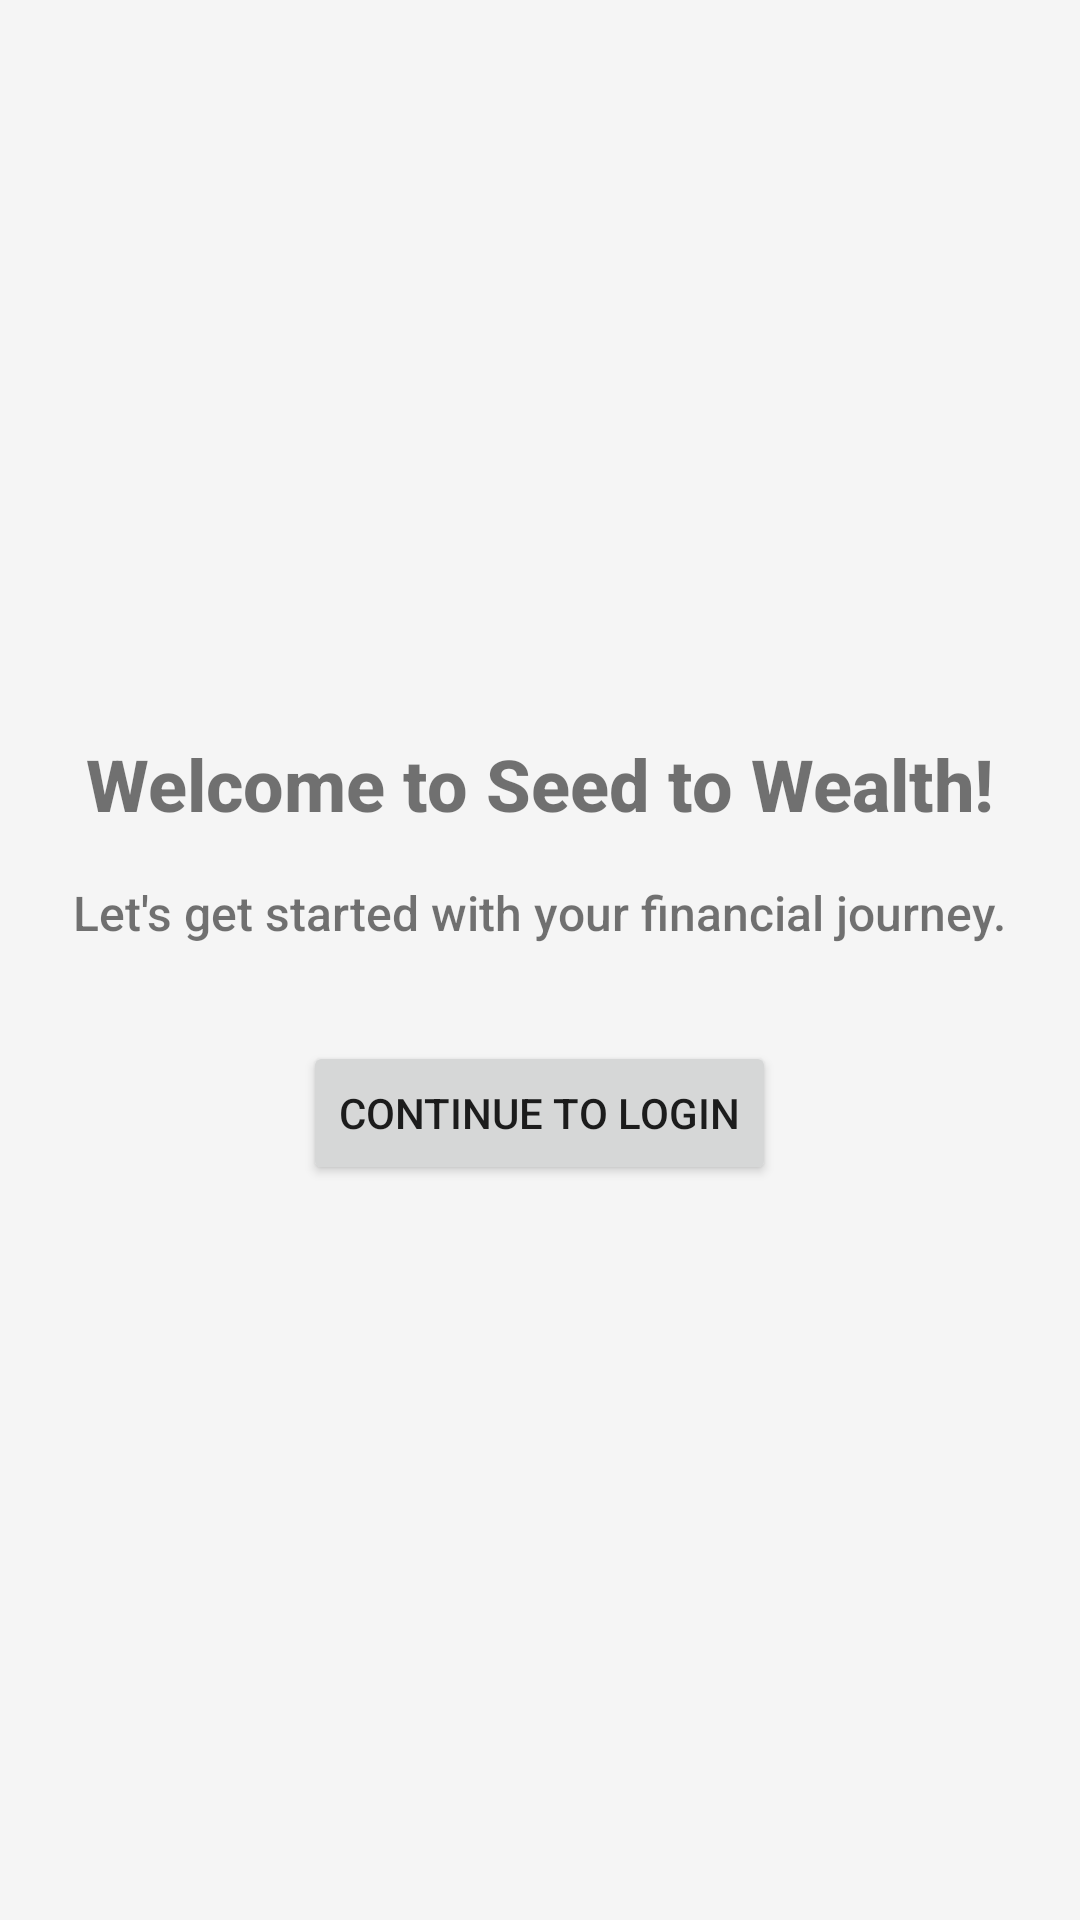

Reconstruct the res/layout file that produces this screen, plus the resources it refers to.
<!-- AndroidManifest.xml: application theme Theme.SeedToWealth -->
<!-- res/layout/activity_onboarding.xml -->
<?xml version="1.0" encoding="utf-8"?>
<LinearLayout xmlns:android="http://schemas.android.com/apk/res/android"
    android:layout_width="match_parent"
    android:layout_height="match_parent"
    android:gravity="center"
    android:orientation="vertical"
    android:padding="16dp">

    <TextView
        android:layout_width="wrap_content"
        android:layout_height="wrap_content"
        android:text="Welcome to Seed to Wealth!"
        android:textSize="24sp"
        android:textStyle="bold" />

    <TextView
        android:layout_width="wrap_content"
        android:layout_height="wrap_content"
        android:layout_marginTop="16dp"
        android:text="Let's get started with your financial journey."
        android:textSize="16sp" />

    <Button
        android:id="@+id/btn_continue"
        android:layout_width="wrap_content"
        android:layout_height="wrap_content"
        android:layout_marginTop="32dp"
        android:text="Continue to Login" />

</LinearLayout>
<!-- resources referenced by this layout -->
<resources>
  <style name="Theme.SeedToWealth" parent="Theme.MaterialComponents.DayNight.NoActionBar">
          
          <item name="colorPrimary">@color/primary</item>
          <item name="colorPrimaryVariant">@color/primary_dark</item>
          <item name="colorOnPrimary">@color/text_on_primary</item>
          
          
          <item name="colorSecondary">@color/accent</item>
          <item name="colorSecondaryVariant">@color/accent_dark</item>
          <item name="colorOnSecondary">@color/text_primary</item>
          
          
          <item name="android:windowBackground">@color/background</item>
          <item name="android:statusBarColor">@color/status_bar_color</item>
          <item name="android:navigationBarColor">@color/nav_bar_color</item>
          
          
          <item name="fontFamily">sans-serif-medium</item>
      </style>
  <color name="primary">#2E7D32</color>
  <color name="primary_dark">#1B5E20</color>
  <color name="text_on_primary">#FFFFFF</color>
  <color name="accent">#FFC107</color>
  <color name="accent_dark">#FFA000</color>
  <color name="text_primary">#212121</color>
  <color name="background">#F5F5F5</color>
  <color name="status_bar_color">#1B5E20</color>
  <color name="nav_bar_color">#FFFFFF</color>
</resources>
